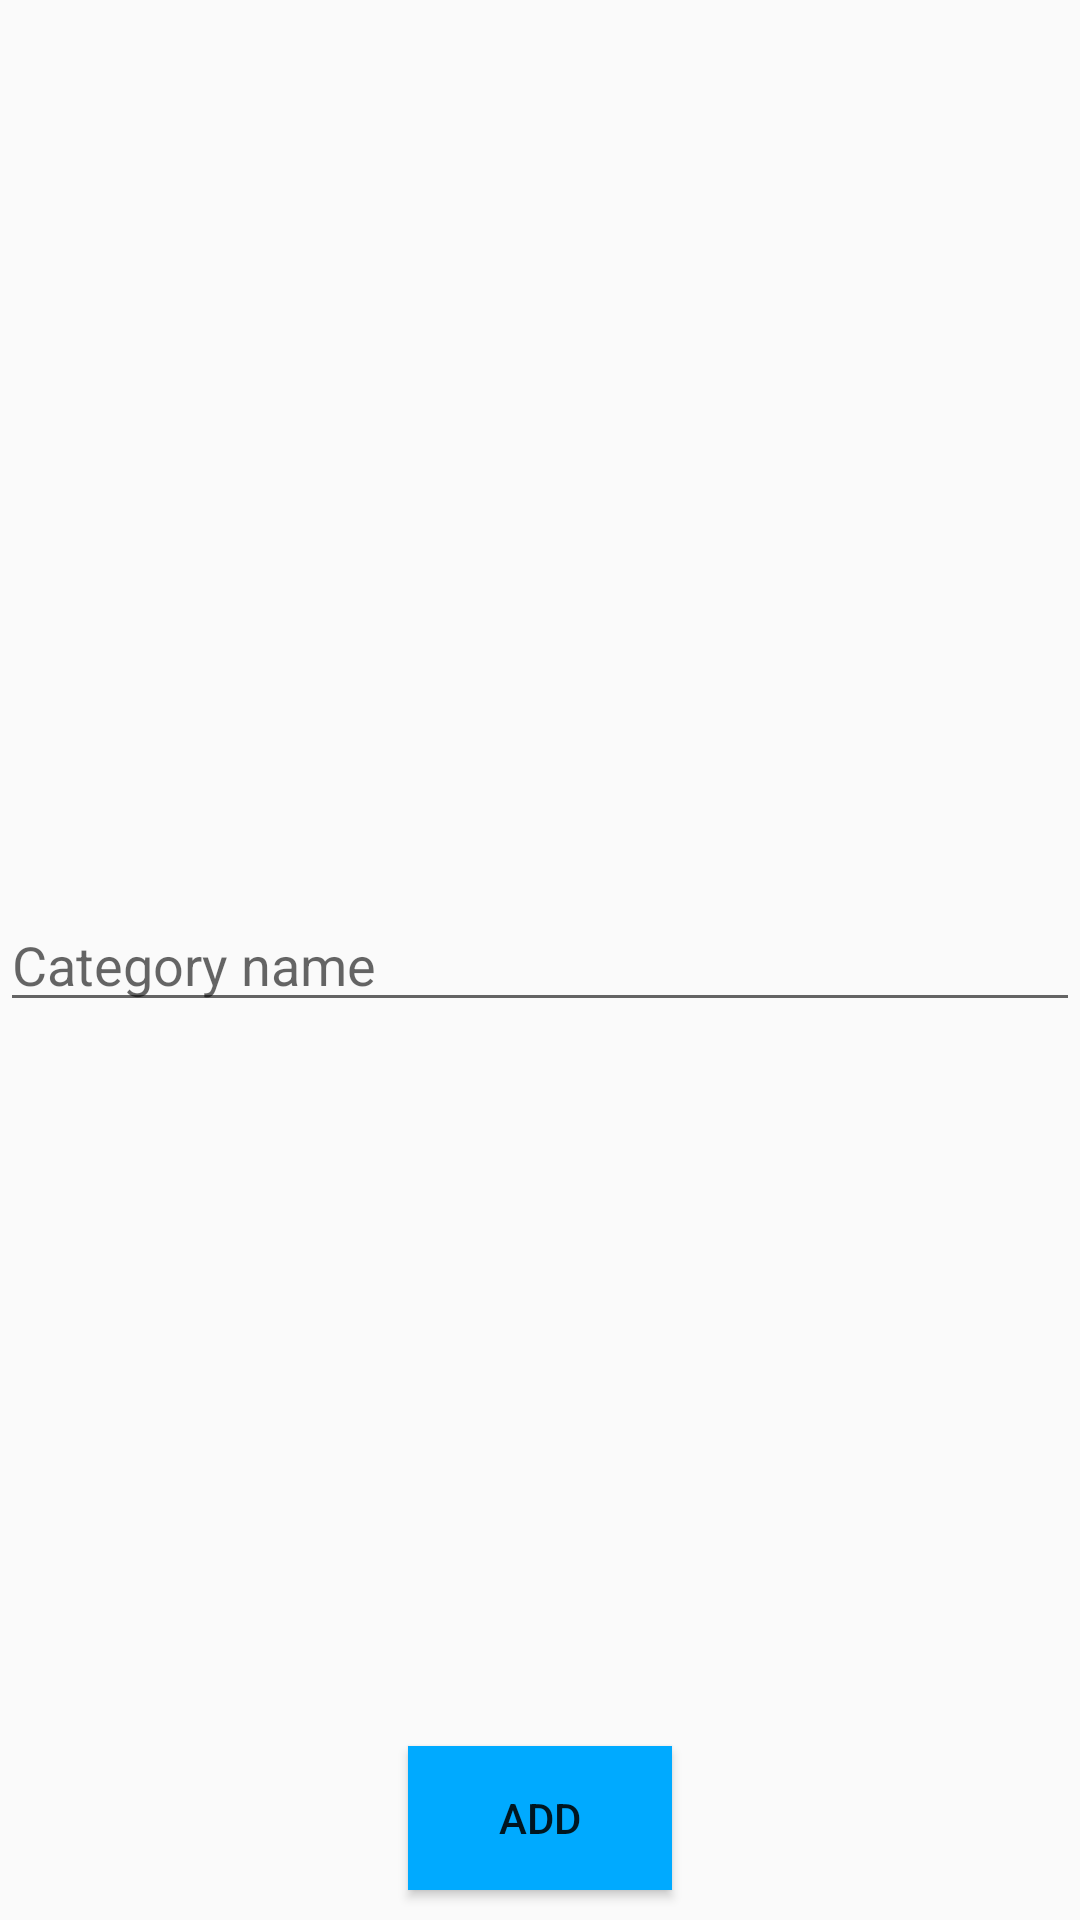

Here is an Android app screen rendered from its layout file. Give the layout XML and the strings, colors and styles it references.
<!-- AndroidManifest.xml: application theme AppTheme -->
<!-- res/layout/add_category.xml -->
<?xml version="1.0" encoding="utf-8"?>

<RelativeLayout xmlns:android="http://schemas.android.com/apk/res/android"
    android:orientation="vertical"
    android:layout_width="260sp"
    android:layout_height="360sp"
    android:layout_gravity="center"
    >

        <EditText
            android:id="@+id/name"
            android:layout_centerInParent="true"
            android:hint="Category name"
            android:layout_width="match_parent"
            android:layout_height="wrap_content"
            android:singleLine="true"/>
        <Button
            android:text="Add"
            android:layout_centerHorizontal="true"
            android:layout_marginBottom="10sp"
            android:layout_alignParentBottom="true"
            android:onClick="sendCategoryBack"
            android:background="#00AAFF"
            android:layout_width="wrap_content"
            android:layout_height="wrap_content"/>

</RelativeLayout>
<!-- resources referenced by this layout -->
<resources>
  <style name="AppTheme" parent="Theme.AppCompat.Light.NoActionBar">
          
          <item name="colorPrimary">@color/colorPrimary</item>
          <item name="colorPrimaryDark">@color/colorPrimaryDark</item>
          <item name="colorAccent">@color/colorAccent</item>
      </style>
  <color name="colorPrimary">#fff</color>
  <color name="colorPrimaryDark">#fff</color>
  <color name="colorAccent">#000</color>
</resources>
